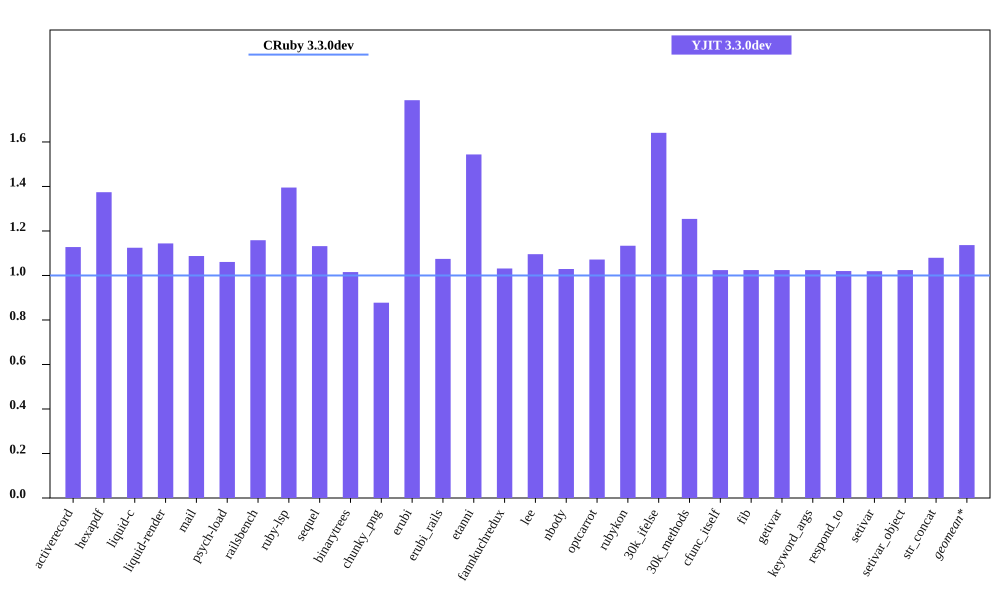

Values plotted in this chart, from the file beside it:
bench, CRuby 3.3.0dev mem (MiB), YJIT 3.3.0dev mem (MiB), Inline Code, Outlined Code, YJIT Mem overhead
activerecord, 53.76, 60.63, 1, 1
hexapdf, 253, 347.7, 1, 1
liquid-c, 40.45, 45.5, 1, 1
liquid-render, 36.69, 41.97, 1, 1
mail, 48.33, 52.56, 1, 1
psych-load, 36.07, 38.26, 1, 1
railsbench, 101.4, 117.5, 3, 3
ruby-lsp, 92.58, 129.2, 4, 4
sequel, 42.33, 47.91, 1, 1
binarytrees, 29.57, 30.02, 1, 1
chunky_png, 54.18, 47.55, 1, 1
erubi, 77.59, 138.7, 1, 1
erubi_rails, 100.2, 107.7, 2, 2
etanni, 101.3, 156.4, 1, 1
fannkuchredux, 23.77, 24.51, 1, 1
lee, 34.07, 37.34, 1, 1
nbody, 23.76, 24.45, 1, 1
optcarrot, 58.07, 62.23, 1, 1
rubykon, 53.17, 60.27, 1, 1
30k_ifelse, 65.59, 107.6, 5, 5
30k_methods, 55.77, 69.95, 2, 2
cfunc_itself, 23.75, 24.33, 1, 1
fib, 23.75, 24.33, 1, 1
getivar, 23.75, 24.33, 1, 1
keyword_args, 23.75, 24.33, 1, 1
respond_to, 23.88, 24.36, 1, 1
setivar, 23.88, 24.34, 1, 1
setivar_object, 23.75, 24.33, 1, 1
str_concat, 106.4, 114.9, 1, 1
